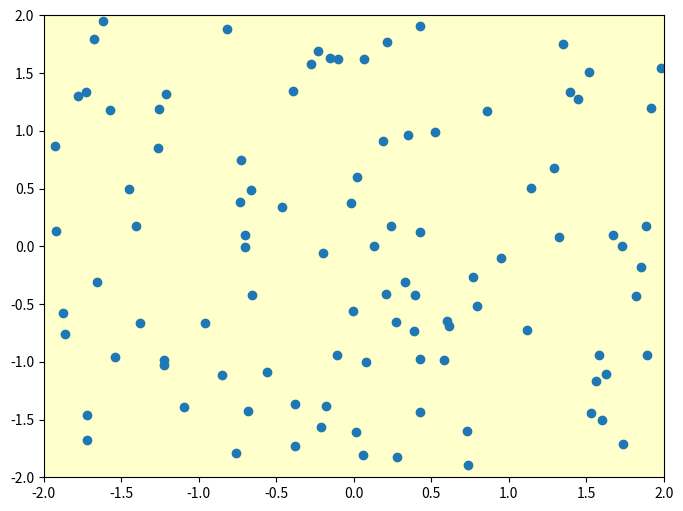

Source code (Python):
"""
y, widget example code - cursor.py, 2017.6.18

widgets example code: cursor.py
    https://matplotlib.org/examples/widgets/cursor.html

"""

from matplotlib.widgets import Cursor
import numpy as np
import matplotlib.pyplot as plt


fig = plt.figure(figsize=(8, 6))
ax = fig.add_subplot(111, facecolor='#FFFFCC')

x, y = 4*(np.random.rand(2, 100) - .5)
ax.plot(x, y, 'o')
ax.set_xlim(-2, 2)
ax.set_ylim(-2, 2)

# set useblit = True on gtkagg for enhanced performance
cursor = Cursor(ax, useblit=True, color='red', linewidth=2)

plt.show()
